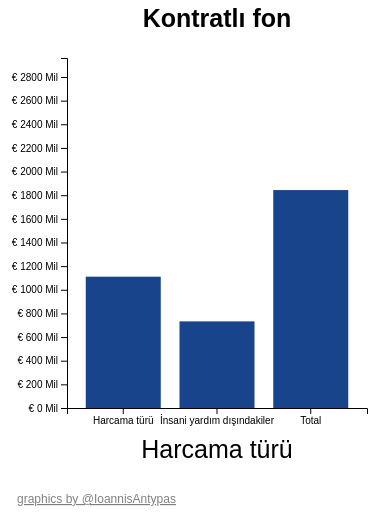
D3 v4 page, settled after 360 driven frames (6 s of simulated time); the page loaded 1 data file(s).


// ── js/chart4.js

var margin = { left:80, right:20, top:50, bottom:100 };

var width = 400 - margin.left - margin.right,
    height = 500 - margin.top - margin.bottom;

var flag = true;

var t = d3.transition().duration(1700);
    
var g = d3.select("#chart-area")
    .append("svg")
        .attr("width", width + margin.left + margin.right)
        .attr("height", height + margin.top + margin.bottom)
        .append("g")
            .attr("transform", "translate(" + margin.left + ", " + margin.top + ")");

var xAxisGroup = g.append("g")
    .attr("class", "x axis")
    .attr("transform", "translate(0," + height +")");

var yAxisGroup = g.append("g")
    .attr("class", "y axis");



// X Scale
var x = d3.scaleBand()
    .range([0, width])
    .padding(0.2);

// Y Scale
var y = d3.scaleLinear()
    .range([height, 0]);

// f


// X Label
g.append("text")
    .attr("y", height + 50)
    .attr("x", width / 2)
    .attr("font-size", "25px")
    .attr("text-anchor", "middle")
    .attr('font-family', 'Arial')
    .text("Harcama türü");

// Y Label
var yLabel = g.append("text")
    .attr("y", -31)
    .attr("x", width / 2)
    .attr("font-size", "25px")
    .attr('font-weight', 'bold')
    .attr('font-family', 'Arial')
    .attr("text-anchor", "middle");

// var c = d3.scaleOrdinal()
// .domain(['Humanitarian','Non-Humanitarian','Total'])
// .range(['yellow','blue','green']);



d3.csv("data/tr_total_spending.csv", function(data){
    console.log(data);

    // Clean data
    data.forEach(function(d) {
        d['Amount Contracted in €'] = +d['Amount Contracted in €'];
        d['Net payments made to projects in €'] = +d['Net payments made to projects in €'];
    });

    d3.interval(function(){
        var newData = flag ? data : data;

        update(newData)
        flag = !flag
    }, 2000);

    // Run the vis for the first time
    update(data);
});

     g.append("text")
        .attr("x", width/2 - 200)
        .attr("y", height/2 + 270)
        .attr("font-family", "Arial")
        .attr("font-size",12)
        .style("fill", "Grey")
        .text("graphics by @IoannisAntypas")
        .style("font-weight", "normal")
        .style('text-decoration', 'underline')
        .on("mouseover", function(d) {
        d3.select(this).style("cursor", "pointer")}) 
        .on("mouseout", function(d) {
        d3.select(this).style("cursor", "default")})
        .on("click", function() { window.open("https://twitter.com/IoannisAntypas"); });


function update(data) {
    var value = flag ? "Amount Contracted in €" : "Net payments made to projects in €";

    x.domain(data.map(function(d){ return d.Type }));
    y.domain([0, d3.max(data, function(d) { return d['Amount Contracted in €'] })])

    // X Axis
    var xAxisCall = d3.axisBottom(x);
    xAxisGroup.transition(t).call(xAxisCall);

    // Y Axis
    var yAxisCall = d3.axisLeft(y)
       .tickFormat(function(d){ return "€ " + d/1000000 + " Mil"; })
    yAxisGroup.transition(t).call(yAxisCall);

    // JOIN new data with old elements.
    var rects = g.selectAll("rect")
        .data(data, function(d){
            return d.Type;
        });

    // EXIT old elements not present in new data.
    rects.exit()
        .attr("fill", "red")
    .transition(t)
        .attr("y", y(0))
        .attr("height", 0)
        .remove();

    // ENTER new elements present in new data...
    rects.enter()
        .append("rect")
            .attr("fill", "#17448A")
            .attr("class", "bar")
            .attr("y", y(0))
            .attr("height", 0)
            .attr("x", function(d){ return x(d.Type) })
            .attr("width", x.bandwidth)

            // AND UPDATE old elements present in new data.
            .merge(rects)
            .transition(t)
                .attr("x", function(d){ return x(d.Type) })
                .attr("width", x.bandwidth)
                .attr("y", function(d){ return y(d[value]); })
                .attr("height", function(d){ return height - y(d[value] ); })

            rects.on("mouseover", function(d) {


                    var xPosition = 230 ;
                    var yPosition =  height / 2;


                    d3.select("#tooltip")
                        .style("left", xPosition + "px")
                        .style("top", yPosition + "px")
                        .select("#value")
                        .text(d[value]);


                    d3.select("#tooltip").classed("hidden", false);

               })
               .on("mouseout", function() {


                    d3.select("#tooltip").classed("hidden", true);

               })

               .on("click", function() {
                    sortBars();
               });

                           var sortOrder = false;

            var sortBars = function() {


                sortOrder = !sortOrder;

                rects.selectAll("rect")
                   .sort(function(a, b) {
                        if (sortOrder) {
                            return d3.ascending(a, b);
                        } else {
                            return d3.descending(a, b);
                        }
                    })
                   .transition()
                   .delay(function(d, i) {
                       return i * 50;
                   })
                   .duration(1000)
                   .attr("x", function(d, i) {
                        return xScale(i);
                   });

            };




    var label = flag ? "Kontratlı fon" : "Ödenmiş fon";
    yLabel.text(label);

}




### data: data/tr_total_spending.csv
, Type, Amount Contracted in €, Net payments made to projects in €
0, Harcama türü, 1377262035, 1110733063
1, İnsani yardım dışındakiler, 1583293912, 732779958
2, Total, 2960555947, 1843513021